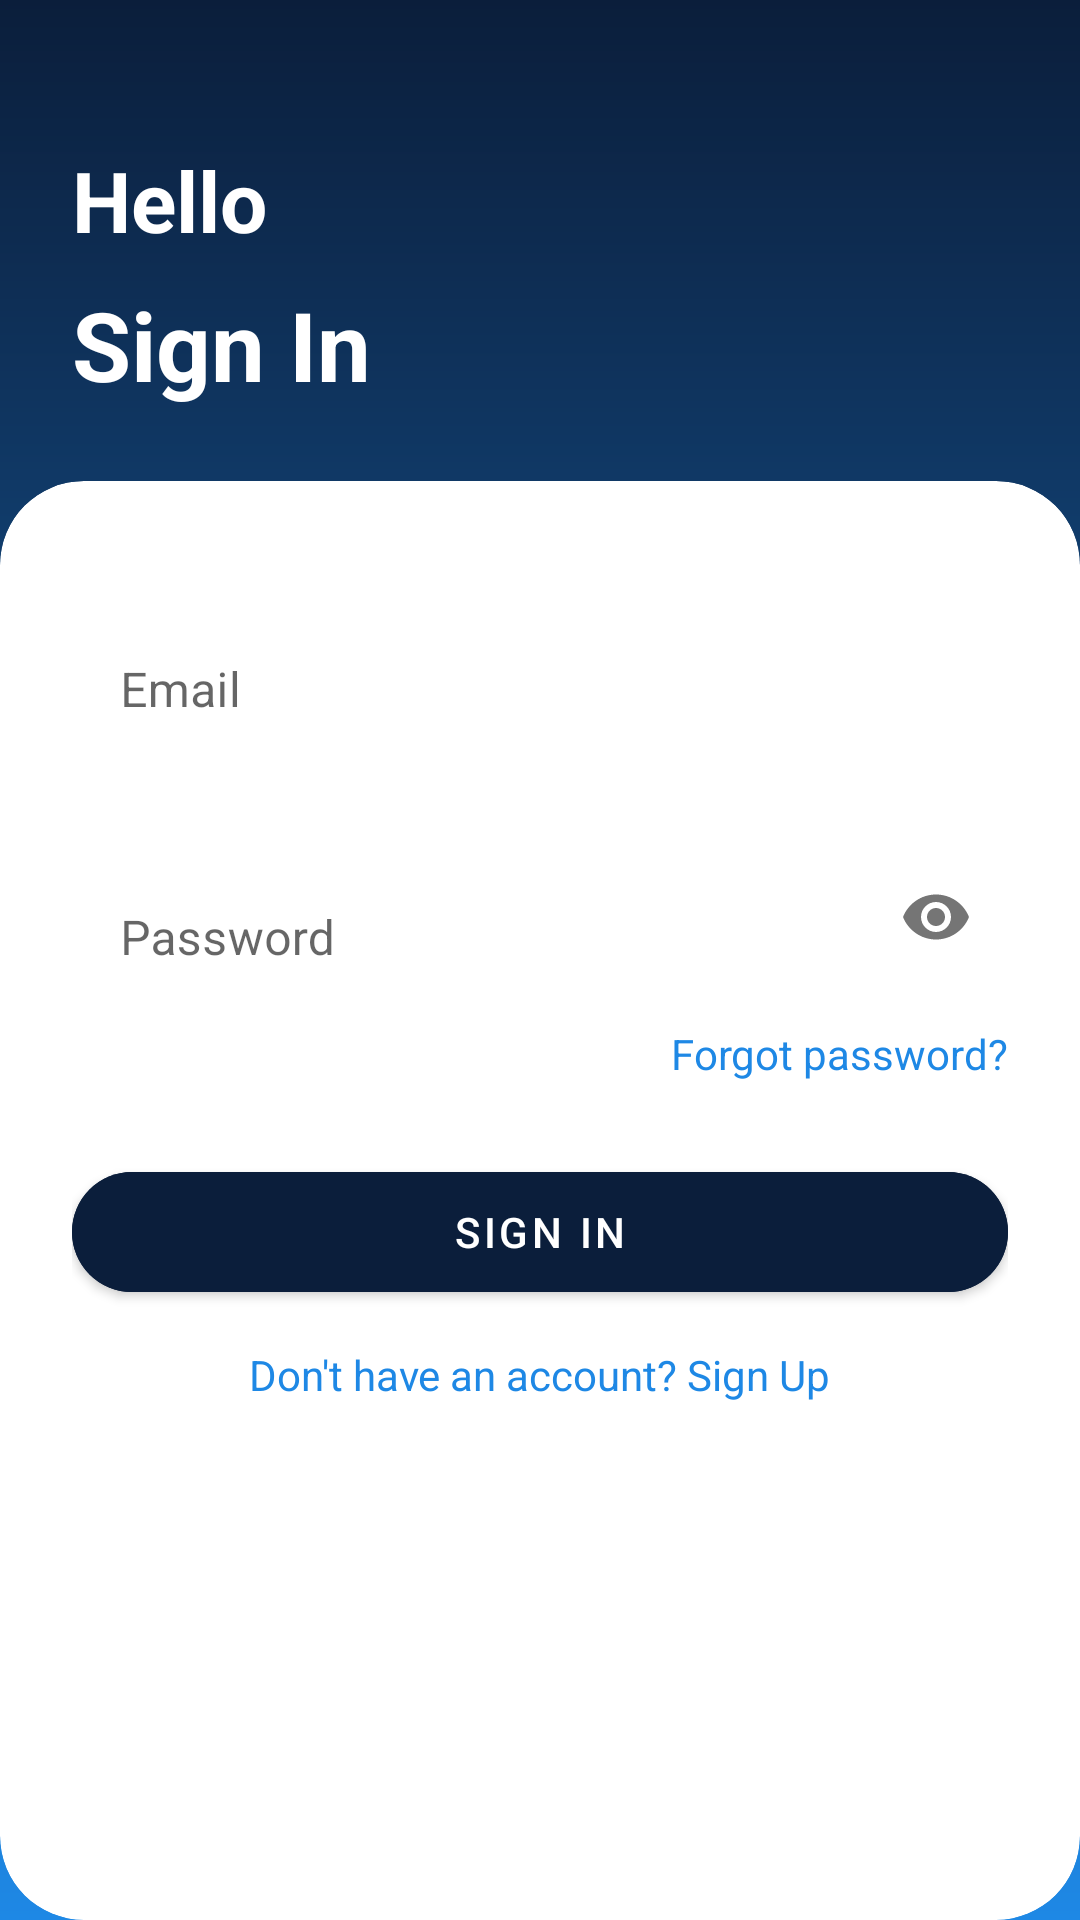

The Android layout XML behind this screen, and the referenced resources:
<!-- AndroidManifest.xml: application theme Theme.FitLife -->
<!-- res/layout/activity_login.xml -->
<?xml version="1.0" encoding="utf-8"?>
<androidx.constraintlayout.widget.ConstraintLayout
    xmlns:android="http://schemas.android.com/apk/res/android"
    xmlns:app="http://schemas.android.com/apk/res-auto"
    android:layout_width="match_parent"
    android:layout_height="match_parent"
    android:background="@drawable/bg_login_gradient">

    
    <TextView
        android:id="@+id/txtHello"
        android:layout_width="wrap_content"
        android:layout_height="wrap_content"
        android:text="Hello"
        android:textSize="28sp"
        android:textStyle="bold"
        android:textColor="@android:color/white"
        android:layout_marginStart="24dp"
        android:layout_marginTop="48dp"
        app:layout_constraintTop_toTopOf="parent"
        app:layout_constraintStart_toStartOf="parent"/>

    <TextView
        android:id="@+id/txtSignIn"
        android:layout_width="wrap_content"
        android:layout_height="wrap_content"
        android:text="Sign In"
        android:textSize="32sp"
        android:textStyle="bold"
        android:textColor="@android:color/white"
        android:layout_marginStart="24dp"
        android:layout_marginTop="8dp"
        app:layout_constraintTop_toBottomOf="@id/txtHello"
        app:layout_constraintStart_toStartOf="parent"/>

    
    <com.google.android.material.card.MaterialCardView
        android:id="@+id/loginCard"
        android:layout_width="0dp"
        android:layout_height="0dp"
        android:layout_marginTop="24dp"
        android:backgroundTint="@color/white"
        app:cardCornerRadius="28dp"
        app:cardElevation="0dp"
        app:layout_constraintTop_toBottomOf="@id/txtSignIn"
        app:layout_constraintBottom_toBottomOf="parent"
        app:layout_constraintStart_toStartOf="parent"
        app:layout_constraintEnd_toEndOf="parent">

        <ScrollView
            android:layout_width="match_parent"
            android:layout_height="match_parent"
            android:fillViewport="true">

            <LinearLayout
                android:layout_width="match_parent"
                android:layout_height="wrap_content"
                android:orientation="vertical"
                android:padding="24dp">

                
                <com.google.android.material.textfield.TextInputLayout
                    android:layout_width="match_parent"
                    android:layout_height="wrap_content"
                    android:hint="Email"
                    app:boxBackgroundMode="none">

                    <com.google.android.material.textfield.TextInputEditText
                        android:id="@+id/etEmail"
                        android:layout_width="match_parent"
                        android:layout_height="wrap_content"
                        android:inputType="textEmailAddress"/>
                </com.google.android.material.textfield.TextInputLayout>

                
                <com.google.android.material.textfield.TextInputLayout
                    android:layout_width="match_parent"
                    android:layout_height="wrap_content"
                    android:layout_marginTop="16dp"
                    android:hint="Password"
                    app:boxBackgroundMode="none"
                    app:endIconMode="password_toggle">

                    <com.google.android.material.textfield.TextInputEditText
                        android:id="@+id/etPassword"
                        android:layout_width="match_parent"
                        android:layout_height="wrap_content"
                        android:inputType="textPassword"/>
                </com.google.android.material.textfield.TextInputLayout>

                
                <TextView
                    android:id="@+id/tvForgotPassword"
                    android:layout_width="wrap_content"
                    android:layout_height="wrap_content"
                    android:text="Forgot password?"
                    android:textColor="@color/accent_blue"
                    android:layout_gravity="end"
                    android:layout_marginTop="8dp"/>

                
                <com.google.android.material.button.MaterialButton
                    android:id="@+id/btnLogin"
                    android:layout_width="match_parent"
                    android:layout_height="52dp"
                    android:layout_marginTop="24dp"
                    android:text="SIGN IN"
                    android:textColor="@color/white"
                    android:backgroundTint="@color/navy_blue"
                    app:cornerRadius="26dp"/>

                
                <TextView
                    android:id="@+id/tvSignUp"
                    android:layout_width="wrap_content"
                    android:layout_height="wrap_content"
                    android:text="Don't have an account? Sign Up"
                    android:textColor="@color/accent_blue"
                    android:textSize="14sp"
                    android:layout_gravity="center"
                    android:layout_marginTop="12dp"
                    android:clickable="true"
                    android:focusable="true"/>

            </LinearLayout>

        </ScrollView>

    </com.google.android.material.card.MaterialCardView>

</androidx.constraintlayout.widget.ConstraintLayout>
<!-- resources referenced by this layout -->
<resources>
  <color name="accent_blue">#1E88E5</color>
  <color name="navy_blue">#0B1E3B</color>
  <color name="white">#FFFFFF</color>
  <!-- drawable bg_login_gradient (drawable) -->
  <?xml version="1.0" encoding="utf-8"?>
  <shape xmlns:android="http://schemas.android.com/apk/res/android"
      android:shape="rectangle">
  
      <gradient
          android:startColor="#0B1E3B"
          android:endColor="#1E88E5"
          android:angle="270" />
  
  </shape>
  <style name="Theme.FitLife" parent="Theme.MaterialComponents.Light.NoActionBar">
  
          
          <item name="colorPrimary">@color/navy_blue</item>
          <item name="colorPrimaryVariant">@color/navy_blue</item>
          <item name="colorOnPrimary">@color/white</item>
  
          <item name="colorSecondary">@color/light_blue</item>
          <item name="colorOnSecondary">@color/white</item>
  
          <item name="android:statusBarColor">@color/navy_blue</item>
          <item name="android:navigationBarColor">@color/white</item>
  
      </style>
  <color name="light_blue">#64B5F6</color>
</resources>
